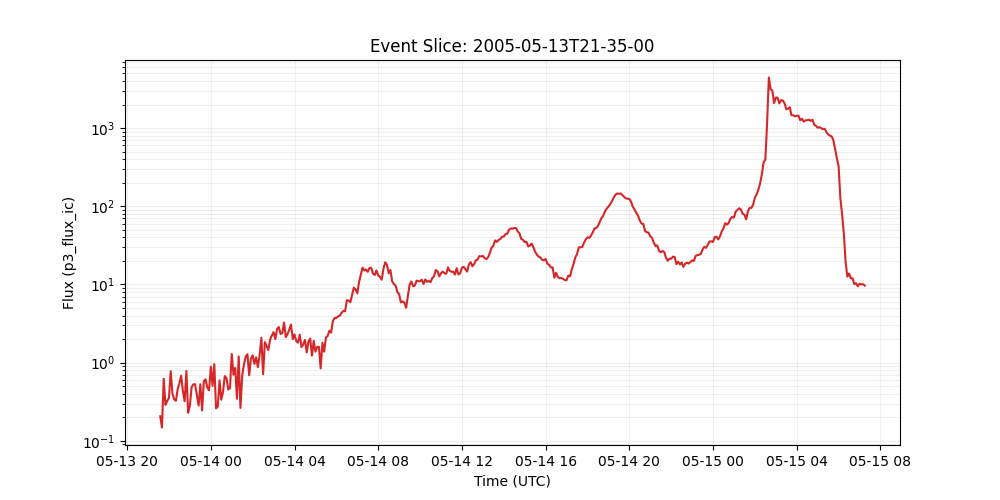

The file beside this chart, header and first rows:
time_tag, p3_flux_ic
2005-05-13 21:35:00, 0.206
2005-05-13 21:40:00, 0.148
2005-05-13 21:45:00, 0.621
2005-05-13 21:50:00, 0.289
2005-05-13 21:55:00, 0.324
2005-05-13 22:00:00, 0.352
2005-05-13 22:05:00, 0.776
2005-05-13 22:10:00, 0.403
2005-05-13 22:15:00, 0.338
2005-05-13 22:20:00, 0.325
2005-05-13 22:25:00, 0.457
2005-05-13 22:30:00, 0.546
2005-05-13 22:35:00, 0.681
2005-05-13 22:40:00, 0.433
2005-05-13 22:45:00, 0.32
2005-05-13 22:50:00, 0.782
2005-05-13 22:55:00, 0.228
2005-05-13 23:00:00, 0.283
2005-05-13 23:05:00, 0.486
2005-05-13 23:10:00, 0.528
2005-05-13 23:15:00, 0.528
2005-05-13 23:20:00, 0.385
2005-05-13 23:25:00, 0.282
2005-05-13 23:30:00, 0.528
2005-05-13 23:35:00, 0.244
2005-05-13 23:40:00, 0.579
2005-05-13 23:45:00, 0.612
2005-05-13 23:50:00, 0.478
2005-05-13 23:55:00, 0.443
2005-05-14 00:00:00, 0.891
2005-05-14 00:05:00, 0.504
2005-05-14 00:10:00, 0.959
2005-05-14 00:15:00, 0.26
2005-05-14 00:20:00, 0.275
2005-05-14 00:25:00, 0.592
2005-05-14 00:30:00, 0.335
2005-05-14 00:35:00, 0.423
2005-05-14 00:40:00, 0.673
2005-05-14 00:45:00, 0.632
2005-05-14 00:50:00, 0.454
2005-05-14 00:55:00, 0.471
2005-05-14 01:00:00, 1.29
2005-05-14 01:05:00, 0.701
2005-05-14 01:10:00, 0.857
2005-05-14 01:15:00, 0.345
2005-05-14 01:20:00, 1.2
2005-05-14 01:25:00, 0.263
2005-05-14 01:30:00, 0.682
2005-05-14 01:35:00, 0.944
2005-05-14 01:40:00, 1.19
2005-05-14 01:45:00, 1.28
2005-05-14 01:50:00, 0.689
2005-05-14 01:55:00, 1.12
2005-05-14 02:00:00, 1.24
2005-05-14 02:05:00, 0.962
2005-05-14 02:10:00, 1.17
2005-05-14 02:15:00, 0.877
2005-05-14 02:20:00, 1.25
2005-05-14 02:25:00, 2.08
2005-05-14 02:30:00, 0.711
... 345 more rows
